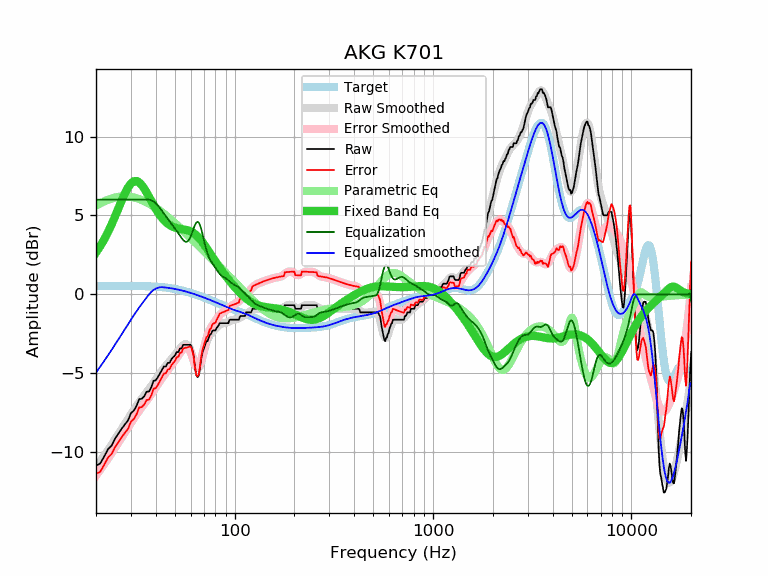

Source data for this figure (header and first rows):
frequency, raw, error, smoothed, error_smoothed, equalization, parametric_eq, equalized_raw, equalized_smoothed, target
20, -10.84, -11.36, -10.95, -11.47, 6.00, 2.66, -4.84, -4.95, 0.52
21, -10.71, -11.23, -10.58, -11.10, 6.00, 3.05, -4.71, -4.58, 0.52
22, -10.26, -10.78, -10.21, -10.74, 6.00, 3.49, -4.26, -4.21, 0.52
23, -9.80, -10.33, -9.85, -10.38, 6.00, 3.96, -3.80, -3.85, 0.53
24, -9.57, -10.10, -9.50, -10.03, 6.00, 4.45, -3.57, -3.50, 0.53
25, -9.12, -9.65, -9.16, -9.69, 6.00, 4.97, -3.12, -3.16, 0.53
26, -8.80, -9.33, -8.83, -9.36, 6.00, 5.48, -2.80, -2.83, 0.53
27, -8.49, -9.02, -8.50, -9.03, 6.00, 5.97, -2.49, -2.50, 0.53
28, -8.22, -8.75, -8.19, -8.72, 6.00, 6.41, -2.22, -2.19, 0.53
29, -7.98, -8.51, -7.88, -8.42, 6.00, 6.77, -1.98, -1.88, 0.53
30, -7.52, -8.05, -7.59, -8.13, 6.00, 7.03, -1.52, -1.59, 0.53
31, -7.36, -7.89, -7.32, -7.85, 6.00, 7.17, -1.36, -1.32, 0.53
32, -7.07, -7.60, -7.07, -7.60, 6.00, 7.18, -1.07, -1.07, 0.53
33, -6.63, -7.16, -6.83, -7.36, 6.00, 7.10, -0.63, -0.83, 0.53
34, -6.61, -7.14, -6.61, -7.13, 6.00, 6.93, -0.61, -0.61, 0.53
35, -6.45, -6.97, -6.40, -6.92, 6.00, 6.70, -0.45, -0.40, 0.52
36, -6.16, -6.68, -6.19, -6.71, 6.00, 6.45, -0.16, -0.19, 0.52
37, -6.15, -6.66, -6.00, -6.51, 6.00, 6.18, -0.15, 0.00, 0.51
38, -5.88, -6.39, -5.80, -6.31, 5.96, 5.91, 0.08, 0.16, 0.51
39, -5.47, -5.97, -5.60, -6.10, 5.88, 5.66, 0.41, 0.28, 0.50
40, -5.44, -5.93, -5.40, -5.89, 5.77, 5.42, 0.33, 0.37, 0.49
41, -5.24, -5.72, -5.20, -5.69, 5.63, 5.21, 0.39, 0.42, 0.48
42, -5.01, -5.48, -5.02, -5.49, 5.47, 5.02, 0.46, 0.45, 0.47
43, -4.79, -5.25, -4.84, -5.30, 5.30, 4.85, 0.51, 0.46, 0.46
44, -4.56, -5.01, -4.67, -5.12, 5.12, 4.71, 0.56, 0.45, 0.45
45, -4.56, -5.00, -4.52, -4.95, 4.95, 4.58, 0.39, 0.44, 0.44
46, -4.33, -4.75, -4.37, -4.79, 4.79, 4.48, 0.46, 0.42, 0.42
47, -4.33, -4.73, -4.23, -4.64, 4.64, 4.40, 0.31, 0.40, 0.40
48, -4.10, -4.49, -4.10, -4.48, 4.48, 4.33, 0.38, 0.39, 0.39
49, -3.97, -4.34, -3.97, -4.33, 4.33, 4.27, 0.36, 0.37, 0.37
50, -3.87, -4.22, -3.84, -4.18, 4.18, 4.23, 0.31, 0.35, 0.35
51, -3.65, -3.98, -3.70, -4.03, 4.03, 4.20, 0.38, 0.33, 0.33
52, -3.65, -3.95, -3.57, -3.87, 3.87, 4.18, 0.22, 0.30, 0.30
53, -3.42, -3.70, -3.44, -3.72, 3.72, 4.16, 0.30, 0.28, 0.28
54, -3.42, -3.68, -3.31, -3.57, 3.57, 4.14, 0.15, 0.26, 0.26
55, -3.19, -3.42, -3.21, -3.45, 3.45, 4.12, 0.26, 0.23, 0.23
56, -3.19, -3.40, -3.15, -3.36, 3.36, 4.11, 0.17, 0.21, 0.21
57, -3.19, -3.37, -3.15, -3.33, 3.33, 4.09, 0.14, 0.18, 0.18
58, -3.19, -3.34, -3.21, -3.36, 3.36, 4.06, 0.17, 0.15, 0.15
59, -3.19, -3.31, -3.35, -3.48, 3.48, 4.03, 0.29, 0.12, 0.12
60, -3.19, -3.29, -3.57, -3.67, 3.67, 3.99, 0.48, 0.10, 0.10
61, -3.42, -3.49, -3.83, -3.90, 3.90, 3.94, 0.48, 0.07, 0.07
62, -3.82, -3.86, -4.12, -4.16, 4.16, 3.89, 0.34, 0.04, 0.04
63, -4.54, -4.55, -4.37, -4.38, 4.38, 3.82, -0.16, 0.01, 0.01
64, -5.11, -5.09, -4.56, -4.54, 4.54, 3.75, -0.57, -0.02, -0.02
65, -5.24, -5.19, -4.64, -4.60, 4.60, 3.67, -0.64, -0.05, -0.05
66, -5.13, -5.05, -4.61, -4.54, 4.54, 3.58, -0.59, -0.08, -0.08
67, -4.54, -4.43, -4.47, -4.36, 4.36, 3.49, -0.18, -0.11, -0.11
68, -4.00, -3.86, -4.23, -4.10, 4.10, 3.39, 0.10, -0.14, -0.14
69, -3.62, -3.45, -3.94, -3.78, 3.78, 3.29, 0.16, -0.17, -0.17
70, -3.42, -3.22, -3.63, -3.44, 3.44, 3.18, 0.02, -0.20, -0.20
71, -3.19, -2.96, -3.34, -3.11, 3.11, 3.07, -0.08, -0.23, -0.23
72, -2.96, -2.70, -3.08, -2.82, 2.82, 2.96, -0.14, -0.26, -0.26
73, -2.96, -2.67, -2.86, -2.58, 2.58, 2.85, -0.38, -0.28, -0.29
74, -2.74, -2.43, -2.70, -2.38, 2.38, 2.73, -0.36, -0.31, -0.31
75, -2.56, -2.22, -2.57, -2.23, 2.23, 2.62, -0.33, -0.34, -0.34
76, -2.51, -2.14, -2.47, -2.10, 2.10, 2.51, -0.41, -0.37, -0.37
77, -2.33, -1.93, -2.39, -1.99, 1.99, 2.40, -0.34, -0.40, -0.40
78, -2.28, -1.85, -2.31, -1.88, 1.88, 2.29, -0.40, -0.43, -0.43
79, -2.28, -1.82, -2.24, -1.78, 1.78, 2.19, -0.50, -0.46, -0.46
... 553 more rows
